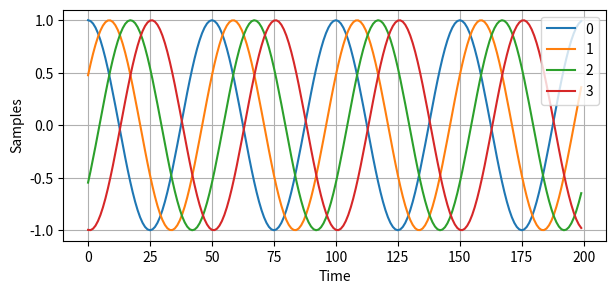
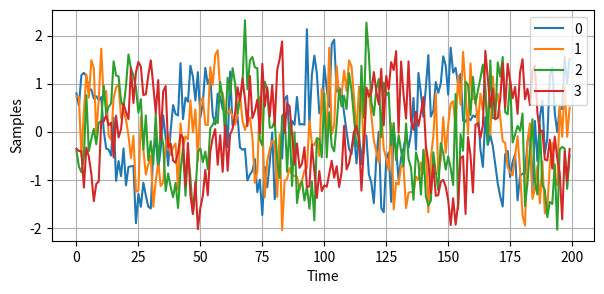

Recreate these plots in Python, in order.
import numpy as np
import matplotlib.pyplot as plt
from scipy import signal
from matplotlib.animation import FuncAnimation

sample_rate = 1e6
N = 10000 # number of samples to simulate

# Create a tone to act as the transmitted signal
t = np.arange(N)/sample_rate
f_tone = 0.02e6
tx = np.exp(2j*np.pi*f_tone*t)

# Simulate three omnidirectional antennas in a line with 1/2 wavelength between adjancent ones, receiving a signal that arrives at an angle

d = 0.5
Nr = 4
theta_degrees = 20 # direction of arrival
theta = theta_degrees / 180 * np.pi # convert to radians
#s * tx is what the antenna array will receive
s = np.exp(-2j * np.pi * d * np.arange(Nr) * np.sin(theta)) # steering vector
#print(s)

# we have to do a matrix multiplication of s and tx, which currently are both 1D, so we have to make them 2D with reshape
s = s.reshape(-1,1)
#print(s.shape) # 3x1
tx = tx.reshape(1,-1) # make a row vector
# print(tx.shape) # 1x10000

# so how do we use this? simple:
r = s @ tx # matrix multiply
#print(r.shape) # r4x10000.  r is now going to be a 2D array, 1d is time and 1d is spatial

# Plot the real part of the first 200 samples of all three elements
if True:
    fig, (ax1) = plt.subplots(1, 1, figsize=(7, 3))
    ax1.plot(np.asarray(r[0,:]).squeeze().real[0:200]) # the asarray and squeeze are just annoyances we have to do because we came from a matrix
    ax1.plot(np.asarray(r[1,:]).squeeze().real[0:200])
    ax1.plot(np.asarray(r[2,:]).squeeze().real[0:200])
    ax1.plot(np.asarray(r[3,:]).squeeze().real[0:200])
    ax1.set_ylabel("Samples")
    ax1.set_xlabel("Time")
    ax1.grid()
    ax1.legend(['0','1','2', '3'], loc=1)
    plt.show()
    #fig.savefig('../_images/doa_time_domain.svg', bbox_inches='tight')
    # exit()
# note the phase shifts, they are also there on the imaginary portions of the samples

# So far this has been simulating the recieving of a signal from a certain angle of arrival
# in your typical DOA problem you are given samples and have to estimate the angle of arrival(s)
# there are also problems where you have multiple receives signals from different directions and one is the SOI while another might be a jammer or interferer you have to null out

# One thing we didnt both doing- lets add noise to this recieved signal.
# AWGN with a phase shift applied is still AWGN so we can add it after or before the steering vector is applied, doesnt really matter, we'll do it after
# we need to make sure each element gets an independent noise signal added

n = np.random.randn(Nr, N) + 1j*np.random.randn(Nr, N)
r = r + 0.5*n

if True:
    fig, (ax1) = plt.subplots(1, 1, figsize=(7, 3))
    ax1.plot(np.asarray(r[0,:]).squeeze().real[0:200]) # the asarray and squeeze are just annoyances we have to do because we came from a matrix
    ax1.plot(np.asarray(r[1,:]).squeeze().real[0:200])
    ax1.plot(np.asarray(r[2,:]).squeeze().real[0:200])
    ax1.plot(np.asarray(r[3,:]).squeeze().real[0:200])
    ax1.set_ylabel("Samples")
    ax1.set_xlabel("Time")
    ax1.grid()
    ax1.legend(['0','1','2', '3'], loc=1)
    plt.show()
    #fig.savefig('../_images/doa_time_domain_with_noise.svg', bbox_inches='tight')
    # exit()
